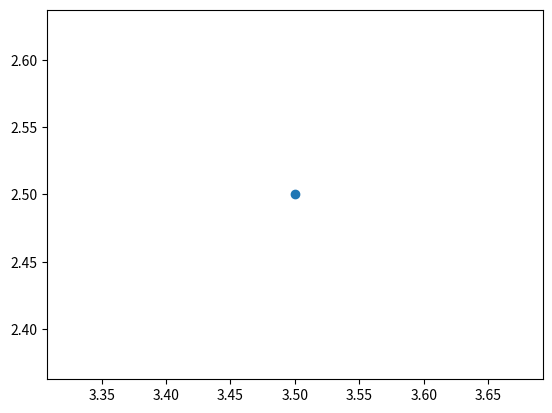

Recreate this plot in Python.
import matplotlib.pyplot as plt
import numpy as np
rng=np.random.RandomState(60)
x=3.5
y=2.5

plt.scatter(x,y)
plt.show()

